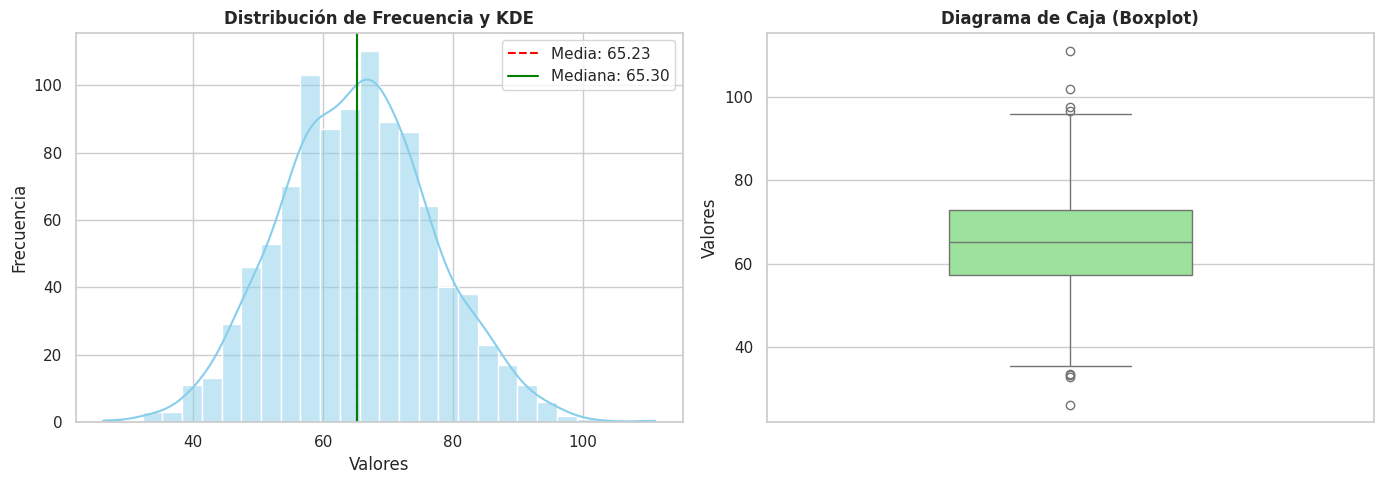

Here is the Python script that generated this plot:
import numpy as np
import pandas as pd
import matplotlib.pyplot as plt
import seaborn as sns
 
def visualizar_estadisticas_vector(vector):
    """
    Calcula estadísticas descriptivas de un vector numérico y genera
    un panel de visualización con histograma (KDE) y boxplot.
   
    Parámetros:
    -----------
    vector : list o numpy.ndarray
        Vector de datos numéricos a analizar.
   
    Retorna:
    --------
    dict
        Diccionario con las métricas estadísticas calculadas.
    """
    # Convertir a arreglo de NumPy para operaciones eficientes
    v = np.asarray(vector, dtype=float)
   
    # 1. Cálculo de estadísticas descriptivas
    stats = {
        "Media": np.mean(v),
        "Mediana": np.median(v),
        "Desviación Estándar": np.std(v, ddof=1),
        "Varianza": np.var(v, ddof=1),
        "Mínimo": np.min(v),
        "Máximo": np.max(v),
        "Rango": np.ptp(v),
        "Q1 (25%)": np.percentile(v, 25),
        "Q3 (75%)": np.percentile(v, 75),
        "IQR (Rango Intercuartílico)": np.percentile(v, 75) - np.percentile(v, 25)
    }
   
    # Imprimir resumen tabular en consola
    print("=" * 40)
    print(" RESUMEN DE ESTADÍSTICAS DESCRIPTIVAS ")
    print("=" * 40)
    for clave, valor in stats.items():
        print(f"{clave:<30}: {valor:.4f}")
    print("=" * 40)
   
    # 2. Configuración de la visualización
    sns.set_theme(style="whitegrid")
    fig, axes = plt.subplots(1, 2, figsize=(14, 5))
   
    # Gráfico izquierdo: Histograma + Curva de Densidad (KDE)
    sns.histplot(v, kde=True, ax=axes[0], color="skyblue", bins="auto")
    axes[0].axvline(stats["Media"], color="red", linestyle="--", linewidth=1.5, label=f"Media: {stats['Media']:.2f}")
    axes[0].axvline(stats["Mediana"], color="green", linestyle="-", linewidth=1.5, label=f"Mediana: {stats['Mediana']:.2f}")
    axes[0].set_title("Distribución de Frecuencia y KDE", fontsize=12, fontweight="bold")
    axes[0].set_xlabel("Valores")
    axes[0].set_ylabel("Frecuencia")
    axes[0].legend()
   
    # Gráfico derecho: Diagrama de Caja (Boxplot) para dispersión y valores atípicos
    sns.boxplot(y=v, ax=axes[1], color="lightgreen", width=0.4)
    axes[1].set_title("Diagrama de Caja (Boxplot)", fontsize=12, fontweight="bold")
    axes[1].set_ylabel("Valores")
   
    # Ajustar diseño general
    plt.tight_layout()
    plt.show()
   
    return stats
 
# ==========================================
# Ejemplo de uso
# ==========================================
if __name__ == "__main__":
    # Generar un vector de datos de prueba (ej. distribución normal con algo de ruido)
    np.random.seed(42)
    datos_ejemplo = np.random.normal(loc=65, scale=12, size=1000)
   
    # Ejecutar la función con el vector
    resultados = visualizar_estadisticas_vector(datos_ejemplo)
